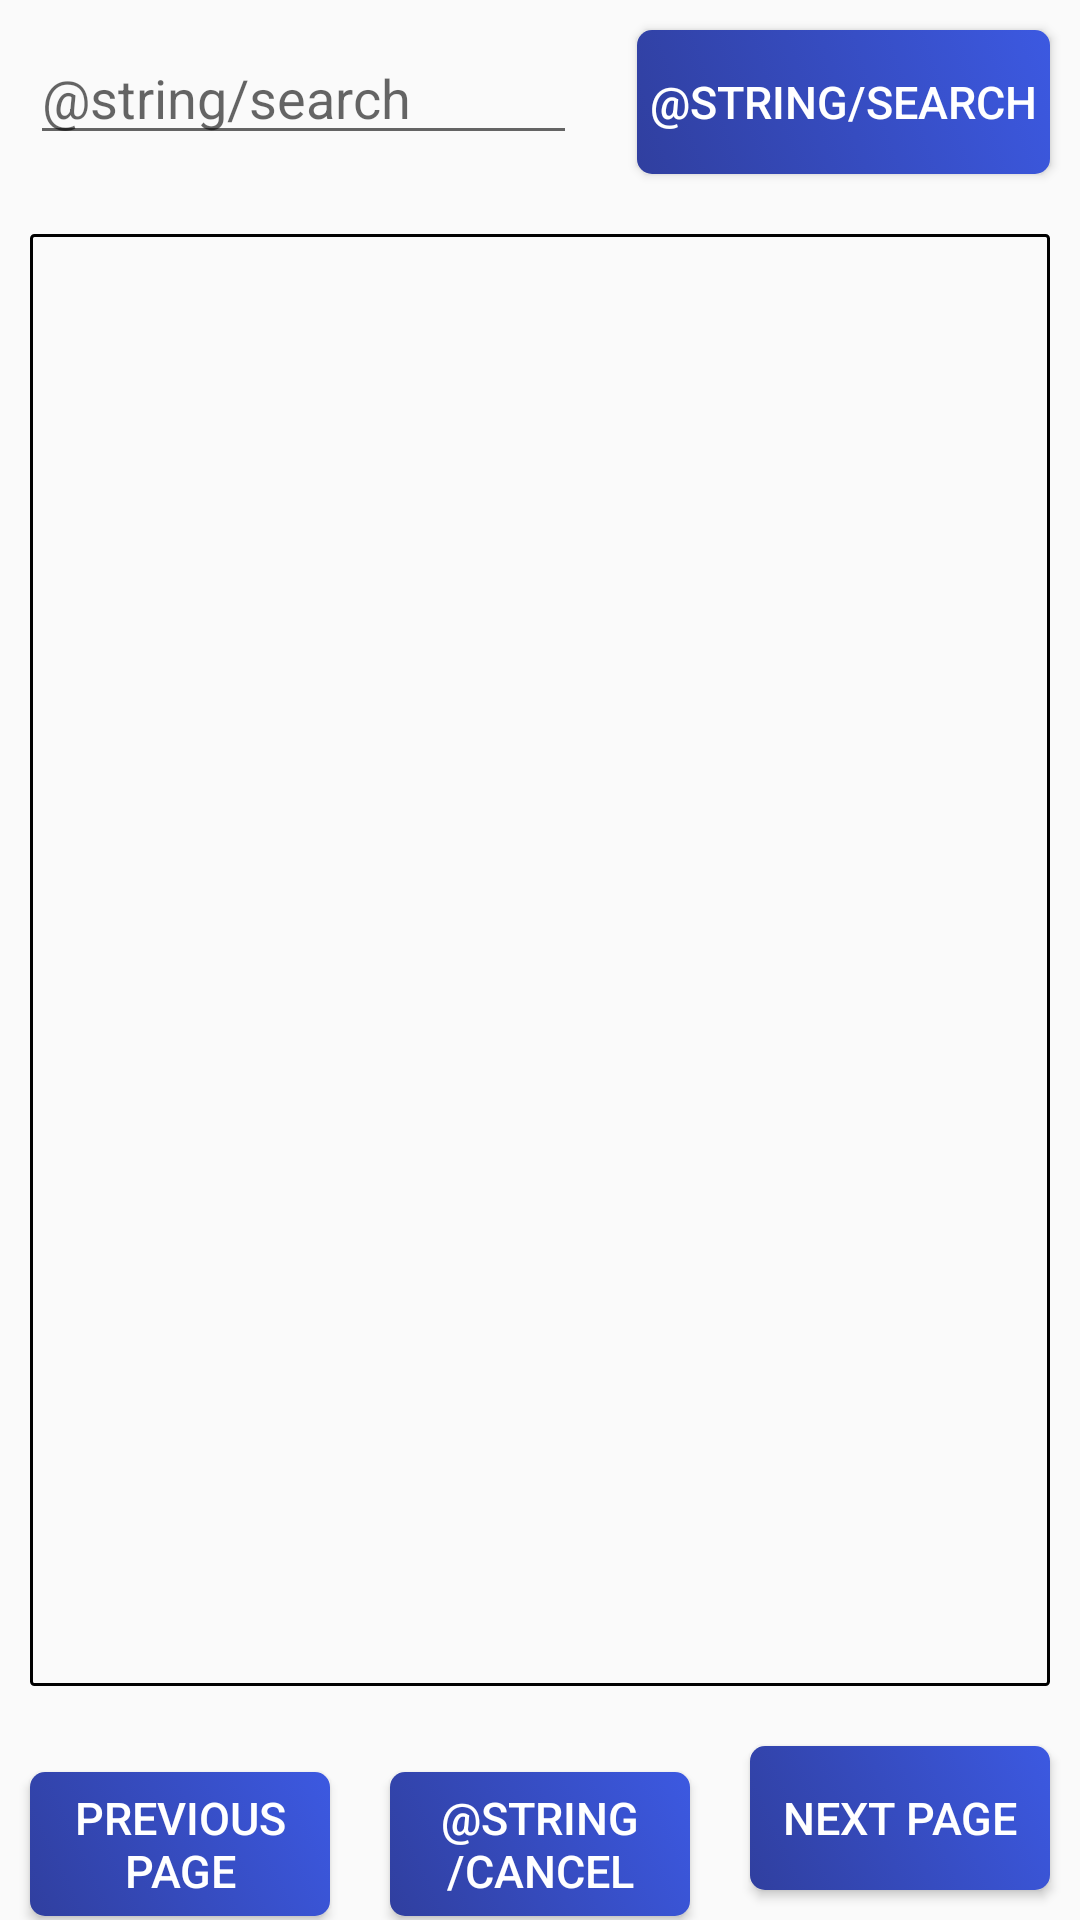

Reconstruct the res/layout file that produces this screen, plus the resources it refers to.
<!-- AndroidManifest.xml: application theme AppTheme -->
<!-- res/layout/activity_search.xml -->
<?xml version="1.0" encoding="utf-8"?>
<LinearLayout xmlns:android="http://schemas.android.com/apk/res/android"
    xmlns:app="http://schemas.android.com/apk/res-auto"
    xmlns:tools="http://schemas.android.com/tools"
    android:id="@+id/linearLayout"
    android:layout_width="match_parent"
    android:layout_height="match_parent"
    android:orientation="vertical"
    tools:context=".SearchActivity">

    <LinearLayout
        android:layout_width="match_parent"
        android:layout_height="wrap_content"
        android:orientation="horizontal">

        <EditText
            android:id="@+id/searchText"
            android:layout_width="wrap_content"
            android:layout_height="wrap_content"
            android:layout_weight="6"

            android:hint="@string/search"
            android:inputType="textPersonName"
            android:textColor="@color/white"
            android:layout_margin="@dimen/margin"
            />

        <Button
            android:id="@+id/buttonSearch"
            android:layout_width="wrap_content"
            android:layout_height="wrap_content"
            android:layout_weight="1"
            android:text="@string/search"
            style="@style/ButtonStyle"
            android:onClick="searchClick"/>

    </LinearLayout>

    <ListView
        android:layout_margin="@dimen/margin"
        android:id="@+id/listViewInternet"
        android:layout_width="match_parent"
        android:layout_height="match_parent"
        android:layout_weight="1"
        android:background="@drawable/body_view"/>
    <LinearLayout
    android:layout_width="match_parent"
    android:layout_height="wrap_content"
        android:orientation="horizontal">
        <Button
            android:id="@+id/buttonPrevPage"
            style="@style/ButtonStyle"
            android:layout_width="match_parent"
            android:layout_height="wrap_content"
            android:text="previous page"
            android:layout_weight="1"
            android:onClick="prevPageSearch"/>
        <Button
            android:id="@+id/buttonCancel"
            android:layout_width="match_parent"
            android:layout_height="wrap_content"
            android:text="@string/cancel"
            style="@style/ButtonStyle"
            android:layout_weight="1"
            android:onClick="onClickCancel"
            />
        <Button
            android:id="@+id/buttonNextPage"
            android:layout_width="match_parent"
            android:layout_height="wrap_content"
            android:text="next page"
            style="@style/ButtonStyle"
            android:layout_weight="1"
            android:onClick="nextPageSearch" />
    </LinearLayout>
</LinearLayout>
<!-- resources referenced by this layout -->
<resources>
  <color name="white">#ffffff</color>
  <dimen name="margin">10dp</dimen>
  <!-- drawable body_view (drawable) -->
  <?xml version="1.0" encoding="utf-8"?>
  <shape xmlns:android="http://schemas.android.com/apk/res/android" android:shape="rectangle">
      <stroke android:width="1dp"/>
      <corners android:radius="1dp"/>
  
  </shape>
  <style name="ButtonStyle">
          <item name="android:layout_width">match_parent</item>
          <item name="android:layout_height">wrap_content</item>
          <item name="android:layout_margin">@dimen/margin</item>
          <item name="android:background">@drawable/button</item>
          <item name="android:textSize">@dimen/text_size</item>\
          <item name="android:textColor">@color/white</item>
      </style>
  <style name="AppTheme" parent="Theme.AppCompat.Light.DarkActionBar">
          
          <item name="colorPrimary">@color/colorPrimary</item>
          <item name="colorPrimaryDark">@color/colorPrimaryDark</item>
          <item name="colorAccent">@color/colorAccent</item>
  
      </style>
  <!-- drawable button (drawable) -->
  <?xml version="1.0" encoding="utf-8"?>
  <selector xmlns:android="http://schemas.android.com/apk/res/android">
      <item android:state_enabled="false" android:drawable="@drawable/gradient"/>
      <item android:state_focused="true" android:state_pressed="false" android:drawable="@drawable/text_view" />
      <item android:state_focused="false" android:state_pressed="false" android:drawable="@drawable/text_view" />
      <item android:state_focused="true" android:state_pressed="true" android:drawable="@drawable/gradient" />
      <item android:state_focused="false" android:state_pressed="true" android:drawable="@drawable/gradient" />
  </selector>
  <dimen name="text_size">15dp</dimen>
  <color name="colorPrimary">#3F51B5</color>
  <color name="colorPrimaryDark">#303F9F</color>
  <color name="colorAccent">#ff0011</color>
  <!-- drawable gradient (drawable) -->
  <?xml version="1.0" encoding="utf-8"?>
  <layer-list xmlns:android="http://schemas.android.com/apk/res/android" >
      <item>
          <shape xmlns:android="http://schemas.android.com/apk/res/android">
              <gradient android:angle="90" android:startColor="#314ed7"  android:endColor="#2c3ca6"/>
          </shape>
      </item>
  </layer-list>
  <!-- drawable text_view (drawable) -->
  <?xml version="1.0" encoding="utf-8"?>
  <shape xmlns:android="http://schemas.android.com/apk/res/android"
      android:shape="rectangle">
      <solid android:color="#43d4c3"/>
      <corners android:radius="5dp"/>
     <gradient
      android:angle="45"
      android:centerX="35%"
  
      android:endColor="#3c59e1"
      android:startColor="@color/colorPrimaryDark"
      android:type="linear"
      />
  
  
  </shape>
</resources>
